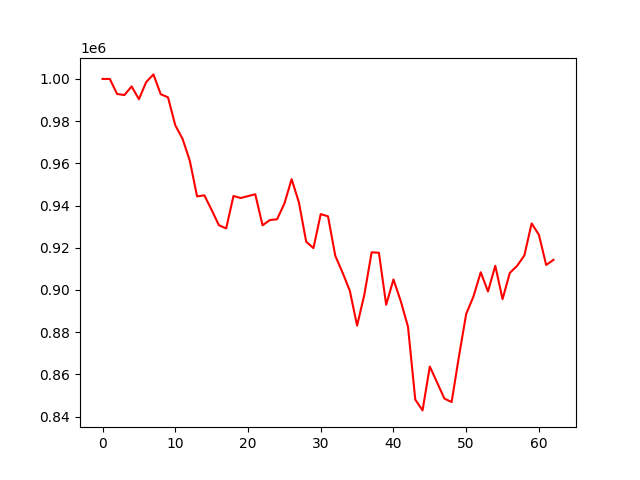

Source data for this figure (header and first rows):
account_value, date, daily_return
1000000, 2022-01-03, 
999980, 2022-01-04, -2.013713264470418e-05
992872, 2022-01-05, -0.007108
992347, 2022-01-06, -0.0005283
996424, 2022-01-07, 0.004108
990391, 2022-01-10, -0.006055
998500, 2022-01-11, 0.008188
1002141, 2022-01-12, 0.003647
992737, 2022-01-13, -0.009384
991289, 2022-01-14, -0.001459
978044, 2022-01-18, -0.01336
971618, 2022-01-19, -0.00657
961201, 2022-01-20, -0.01072
944334, 2022-01-21, -0.01755
944845, 2022-01-24, 0.0005404
937923, 2022-01-25, -0.007326
930675, 2022-01-26, -0.007727
929169, 2022-01-27, -0.001619
944525, 2022-01-28, 0.01653
943581, 2022-01-31, -0.001
944477, 2022-02-01, 0.0009503
945351, 2022-02-02, 0.0009246
930644, 2022-02-03, -0.01556
933117, 2022-02-04, 0.002658
933516, 2022-02-07, 0.0004275
940911, 2022-02-08, 0.007921
952492, 2022-02-09, 0.01231
941511, 2022-02-10, -0.01153
922879, 2022-02-11, -0.01979
919841, 2022-02-14, -0.003292
935943, 2022-02-15, 0.01751
934903, 2022-02-16, -0.001112
916194, 2022-02-17, -0.02001
908265, 2022-02-18, -0.008655
899639, 2022-02-22, -0.009497
883115, 2022-02-23, -0.01837
897816, 2022-02-24, 0.01665
917846, 2022-02-25, 0.02231
917649, 2022-02-28, -0.0002149
892995, 2022-03-01, -0.02687
904983, 2022-03-02, 0.01342
894776, 2022-03-03, -0.01128
882571, 2022-03-04, -0.01364
848081, 2022-03-07, -0.03908
842950, 2022-03-08, -0.006051
863718, 2022-03-09, 0.02464
856180, 2022-03-10, -0.008727
848565, 2022-03-11, -0.008895
846903, 2022-03-14, -0.001959
868393, 2022-03-15, 0.02538
888653, 2022-03-16, 0.02333
896904, 2022-03-17, 0.009285
908391, 2022-03-18, 0.01281
899301, 2022-03-21, -0.01001
911492, 2022-03-22, 0.01356
895664, 2022-03-23, -0.01736
908102, 2022-03-24, 0.01389
911415, 2022-03-25, 0.003648
916388, 2022-03-28, 0.005456
931541, 2022-03-29, 0.01654
... 3 more rows
